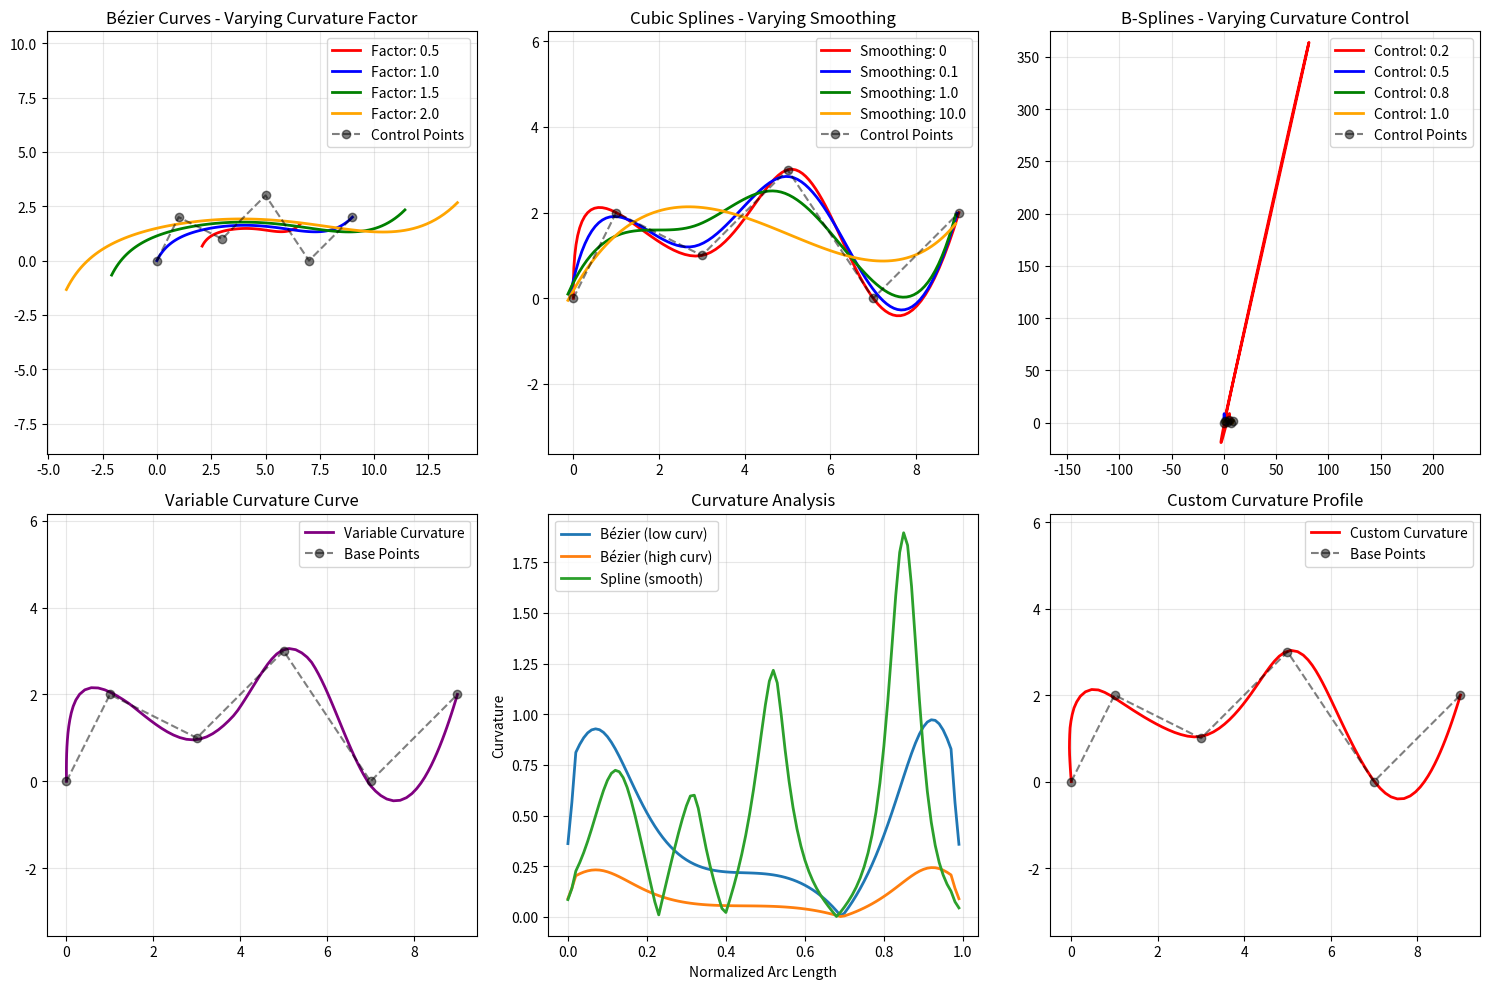

Generate this figure with matplotlib:
import math
import numpy as np
import matplotlib.pyplot as plt
from scipy import interpolate
from scipy.spatial import distance
import warnings

class CurveGenerator:
    def __init__(self):
        self.curves = {}
    
    def generate_bezier_curve(self, control_points, num_points=100, curvature_factor=1.0):
        """
        Generate Bézier curve with adjustable curvature.
        
        Parameters:
        - control_points: array of control points (n, 2)
        - num_points: number of points in the final curve
        - curvature_factor: >1 for more curvature, <1 for less curvature
        """
        n = len(control_points) - 1
        
        # Adjust control points based on curvature factor
        if curvature_factor != 1.0:
            center = np.mean(control_points, axis=0)
            adjusted_points = center + curvature_factor * (control_points - center)
        else:
            adjusted_points = control_points
        
        # Generate Bézier curve
        t = np.linspace(0, 1, num_points)
        curve = np.zeros((num_points, 2))
        
        for i in range(num_points):
            curve[i] = self._bezier_point(adjusted_points, t[i])
        
        return curve
    
    def _bezier_point(self, control_points, t):
        """Calculate point on Bézier curve at parameter t."""
        n = len(control_points) - 1
        point = np.zeros(2)
        
        for i in range(n + 1):
            binomial = math.comb(n, i)
            point += binomial * (1 - t)**(n - i) * t**i * control_points[i]
        
        return point
    
    def generate_cubic_spline(self, points, num_points=100, smoothing=0, curvature_weights=None):
        """
        Generate cubic spline with adjustable smoothing and curvature.
        
        Parameters:
        - points: array of points (n, 2)
        - num_points: number of points in the final curve
        - smoothing: smoothing factor (0 for interpolation, >0 for smoothing)
        - curvature_weights: weights for curvature control at each point
        """
        x = points[:, 0]
        y = points[:, 1]
        
        # Calculate cumulative distance for parameterization
        dist = np.zeros(len(points))
        for i in range(1, len(points)):
            dist[i] = dist[i-1] + np.sqrt((x[i]-x[i-1])**2 + (y[i]-y[i-1])**2)
        dist = dist / dist[-1]
        
        # Generate parameter values for interpolation
        t_new = np.linspace(0, 1, num_points)
        
        if curvature_weights is not None and len(curvature_weights) == len(points):
            # Use weighted spline for curvature control
            spline_x = interpolate.UnivariateSpline(dist, x, w=curvature_weights, s=smoothing)
            spline_y = interpolate.UnivariateSpline(dist, y, w=curvature_weights, s=smoothing)
        else:
            spline_x = interpolate.UnivariateSpline(dist, x, s=smoothing)
            spline_y = interpolate.UnivariateSpline(dist, y, s=smoothing)
        
        curve_x = spline_x(t_new)
        curve_y = spline_y(t_new)
        
        return np.column_stack((curve_x, curve_y))
    
    def generate_bspline(self, points, num_points=100, degree=3, curvature_control=0.5):
        """
        Generate B-spline with curvature control.
        
        Parameters:
        - points: array of points (n, 2)
        - num_points: number of points in the final curve
        - degree: degree of B-spline
        - curvature_control: 0-1, lower values = tighter curves
        """
        # Adjust knot vector based on curvature control
        n = len(points)
        
        # Create parameter values with curvature control
        t = np.zeros(n)
        for i in range(1, n):
            t[i] = t[i-1] + curvature_control ** i
        
        t = t / t[-1]
        
        # Fit B-spline
        try:
            tck, u = interpolate.splprep([points[:, 0], points[:, 1]], u=t, k=degree, s=0)
            u_new = np.linspace(0, 1, num_points)
            curve = interpolate.splev(u_new, tck)
            return np.column_stack(curve)
        except:
            # Fallback to simpler interpolation if B-spline fails
            return self.generate_cubic_spline(points, num_points)
    
    def generate_variable_curvature_curve(self, base_points, curvature_profile, num_points=100):
        """
        Generate curve with variable curvature along its length.
        
        Parameters:
        - base_points: array of base points (n, 2)
        - curvature_profile: array of curvature values along the curve
        - num_points: number of points in the final curve
        """
        # First generate a base spline
        base_curve = self.generate_cubic_spline(base_points, num_points * 2)
        
        # Calculate normals to the curve
        tangents = np.gradient(base_curve, axis=0)
        tangents_norm = tangents / np.linalg.norm(tangents, axis=1)[:, np.newaxis]
        normals = np.column_stack((-tangents_norm[:, 1], tangents_norm[:, 0]))
        
        # Interpolate curvature profile to match curve length
        curvature_interp = np.interp(
            np.linspace(0, 1, len(base_curve)),
            np.linspace(0, 1, len(curvature_profile)),
            curvature_profile
        )
        
        # Apply curvature as offset along normals
        max_curvature = np.max(np.abs(curvature_profile))
        if max_curvature > 0:
            curvature_interp = curvature_interp / max_curvature * 0.1  # Scale factor
        
        curved_points = base_curve + normals * curvature_interp[:, np.newaxis]
        
        # Resample to desired number of points
        final_curve = self.resample_curve(curved_points, num_points)
        
        return final_curve
    
    def resample_curve(self, curve, num_points):
        """Resample curve to have exactly num_points with equal spacing."""
        # Calculate cumulative distance
        distances = np.zeros(len(curve))
        for i in range(1, len(curve)):
            distances[i] = distances[i-1] + np.linalg.norm(curve[i] - curve[i-1])
        
        # Create new parameterization
        t_new = np.linspace(0, distances[-1], num_points)
        
        # Interpolate
        curve_x = np.interp(t_new, distances, curve[:, 0])
        curve_y = np.interp(t_new, distances, curve[:, 1])
        
        return np.column_stack((curve_x, curve_y))
    

    def calculate_curvature(self, curve):
        """Calculate curvature along the curve."""
        dx = np.gradient(curve[:, 0])
        dy = np.gradient(curve[:, 1])
        d2x = np.gradient(dx)
        d2y = np.gradient(dy)
        
        curvature = np.abs(dx * d2y - dy * d2x) / (dx**2 + dy**2)**1.5
        return curvature


# Example usage and demonstration
def demonstrate_curve_generator():
    # Initialize generator
    generator = CurveGenerator()
    
    # Create some sample control points
    np.random.seed(42)
    base_points = np.array([
        [0, 0],
        [1, 2],
        [3, 1],
        [5, 3],
        [7, 0],
        [9, 2]
    ])
    
    # Generate different curves with varying curvature
    plt.figure(figsize=(15, 10))
    
    # 1. Bézier curves with different curvature factors
    plt.subplot(2, 3, 1)
    curvature_factors = [0.5, 1.0, 1.5, 2.0]
    colors = ['red', 'blue', 'green', 'orange']
    
    for factor, color in zip(curvature_factors, colors):
        bezier_curve = generator.generate_bezier_curve(base_points, curvature_factor=factor)
        plt.plot(bezier_curve[:, 0], bezier_curve[:, 1], color=color, 
                label=f'Factor: {factor}', linewidth=2)
    
    plt.plot(base_points[:, 0], base_points[:, 1], 'ko--', alpha=0.5, label='Control Points')
    plt.title('Bézier Curves - Varying Curvature Factor')
    plt.legend()
    plt.grid(True, alpha=0.3)
    plt.axis('equal')
    
    # 2. Cubic splines with different smoothing
    plt.subplot(2, 3, 2)
    smoothing_factors = [0, 0.1, 1.0, 10.0]
    
    for smoothing, color in zip(smoothing_factors, colors):
        spline_curve = generator.generate_cubic_spline(base_points, smoothing=smoothing)
        plt.plot(spline_curve[:, 0], spline_curve[:, 1], color=color, 
                label=f'Smoothing: {smoothing}', linewidth=2)
    
    plt.plot(base_points[:, 0], base_points[:, 1], 'ko--', alpha=0.5, label='Control Points')
    plt.title('Cubic Splines - Varying Smoothing')
    plt.legend()
    plt.grid(True, alpha=0.3)
    plt.axis('equal')
    
    # 3. B-splines with different curvature control
    plt.subplot(2, 3, 3)
    curvature_controls = [0.2, 0.5, 0.8, 1.0]
    
    for control, color in zip(curvature_controls, colors):
        bspline_curve = generator.generate_bspline(base_points, curvature_control=control)
        plt.plot(bspline_curve[:, 0], bspline_curve[:, 1], color=color, 
                label=f'Control: {control}', linewidth=2)
    
    plt.plot(base_points[:, 0], base_points[:, 1], 'ko--', alpha=0.5, label='Control Points')
    plt.title('B-Splines - Varying Curvature Control')
    plt.legend()
    plt.grid(True, alpha=0.3)
    plt.axis('equal')
    
    # 4. Variable curvature curve
    plt.subplot(2, 3, 4)
    curvature_profile = np.sin(np.linspace(0, 4*np.pi, len(base_points))) * 2
    variable_curve = generator.generate_variable_curvature_curve(base_points, curvature_profile)
    
    plt.plot(variable_curve[:, 0], variable_curve[:, 1], 'purple', linewidth=2, label='Variable Curvature')
    plt.plot(base_points[:, 0], base_points[:, 1], 'ko--', alpha=0.5, label='Base Points')
    plt.title('Variable Curvature Curve')
    plt.legend()
    plt.grid(True, alpha=0.3)
    plt.axis('equal')
    
    # 5. Curvature analysis
    plt.subplot(2, 3, 5)
    curves = []
    labels = []
    
    # Generate curves for analysis
    bezier_low = generator.generate_bezier_curve(base_points, curvature_factor=0.5)
    bezier_high = generator.generate_bezier_curve(base_points, curvature_factor=2.0)
    spline_smooth = generator.generate_cubic_spline(base_points, smoothing=1.0)
    
    curves.extend([bezier_low, bezier_high, spline_smooth])
    labels.extend(['Bézier (low curv)', 'Bézier (high curv)', 'Spline (smooth)'])
    
    for curve, label in zip(curves, labels):
        curvature = generator.calculate_curvature(curve)
        arc_length = np.arange(len(curvature)) / len(curvature)
        plt.plot(arc_length, curvature, label=label, linewidth=2)
    
    plt.title('Curvature Analysis')
    plt.xlabel('Normalized Arc Length')
    plt.ylabel('Curvature')
    plt.legend()
    plt.grid(True, alpha=0.3)
    
    # 6. Complex example with custom curvature
    plt.subplot(2, 3, 6)
    
    # Create a spiral-like curvature profile
    t_custom = np.linspace(0, 1, 50)
    custom_curvature = np.sin(8 * np.pi * t_custom) * np.exp(-3 * t_custom) * 5
    
    custom_curve = generator.generate_variable_curvature_curve(base_points, custom_curvature)
    
    plt.plot(custom_curve[:, 0], custom_curve[:, 1], 'red', linewidth=2, label='Custom Curvature')
    plt.plot(base_points[:, 0], base_points[:, 1], 'ko--', alpha=0.5, label='Base Points')
    plt.title('Custom Curvature Profile')
    plt.legend()
    plt.grid(True, alpha=0.3)
    plt.axis('equal')
    
    plt.tight_layout()
    plt.show()

# Interactive function to experiment with parameters
def interactive_curve_exploration():
    """Interactive function to explore different curvature parameters."""
    generator = CurveGenerator()
    
    # Simple example points
    points = np.array([[0, 0], [1, 3], [3, 1], [5, 4], [7, 0]])
    
    print("Curve Generator Demo")
    print("===================")
    
    # Test different curvature factors for Bézier
    print("\n1. Bézier Curves with different curvature factors:")
    for factor in [0.3, 0.7, 1.0, 1.5, 2.0]:
        curve = generator.generate_bezier_curve(points, curvature_factor=factor)
        curvature = generator.calculate_curvature(curve)
        print(f"   Factor {factor}: Max curvature = {np.max(curvature):.3f}")
    
    # Test different smoothing for splines
    print("\n2. Cubic Splines with different smoothing:")
    for smoothing in [0, 0.5, 2.0, 10.0]:
        curve = generator.generate_cubic_spline(points, smoothing=smoothing)
        curvature = generator.calculate_curvature(curve)
        print(f"   Smoothing {smoothing}: Max curvature = {np.max(curvature):.3f}")

if __name__ == "__main__":
    # Run demonstration
    demonstrate_curve_generator()
    
    # Run interactive exploration
    interactive_curve_exploration()